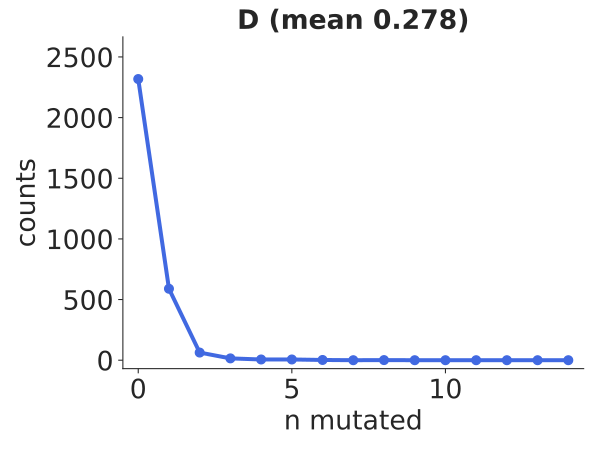

Data behind this chart, as committed beside it:
bin_low_edge, contents, binlabel, error
-1.5, 0.0, , 0.0
-0.5, 2318, , 48.15
0.5, 589.0, , 24.27
1.5, 63.0, , 7.937
2.5, 15.0, , 3.873
3.5, 6.0, , 2.449
4.5, 6.0, , 2.449
5.5, 2.0, , 1.414
6.5, 0.0, , 0.0
7.5, 1.0, , 1.0
8.5, 0.0, , 0.0
9.5, 0.0, , 0.0
10.5, 0.0, , 0.0
11.5, 0.0, , 0.0
12.5, 0.0, , 0.0
13.5, 0.0, , 0.0
14.5, 0.0, , 0.0
